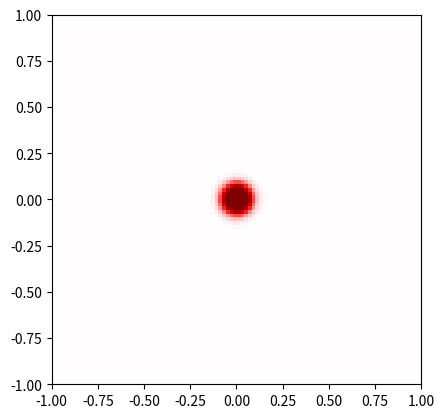

Python code for this plot:
#!/usr/bin/env python
# heat diffusion equation (in two dimensions)

#######################################################################

import numpy as np
from scipy.ndimage import convolve

#######################################################################

# grid resolution and box size
n = 100; l = 1.0

# uniform spatial grid
dx = 2.0*l/n; x = np.linspace(-l,l,n)

# initial field profile
X,Y = np.meshgrid(x,x)
phi = 3.0*np.exp(-(X*X+Y*Y)*256.0)

#######################################################################

# second order Laplacian stencil (nearest neighbour)
#laplacian = np.array([[0,1,0],[1,-4,1],[0,1,0]])/dx**2

# second order Laplacian stencil (isotropic)
laplacian = np.array([[1,4,1],[4,-20,4],[1,4,1]])/(6.0*dx**2)

#######################################################################

# time step
dt = dx**2/4.0

# boundary conditions
def bc():
	phi[0,:] = 1.0; phi[-1,:] = 0.0
	#phi[:,0] = 1.0; phi[:,-1] = 0.0

# pre-computed wave equation stencil
stencil = np.array([[0,0,0],[0,1,0],[0,0,0]]) + laplacian*dt

# advance solution to the next step (enforcing BCs)
def step(i):
	global phi
	phi = convolve(phi, stencil, mode='constant'); bc()
	return phi

#######################################################################

import matplotlib.pyplot as plt

fig = plt.figure(); ax = fig.gca()
wave = plt.imshow(phi, extent=[-l,l,-l,l], vmin=-1.0, vmax=1.0, cmap='seismic')

#######################################################################
import matplotlib.animation as animation

# called to advance animation to next frame
def animate(i):
	wave.set_data(step(i))
	#z = np.max(phi); wave.set_clim([-z,z])

animation = animation.FuncAnimation(fig, animate, frames=1000, interval=1000.0/60)
#animation.save('diffuse.mp4')

plt.show()
